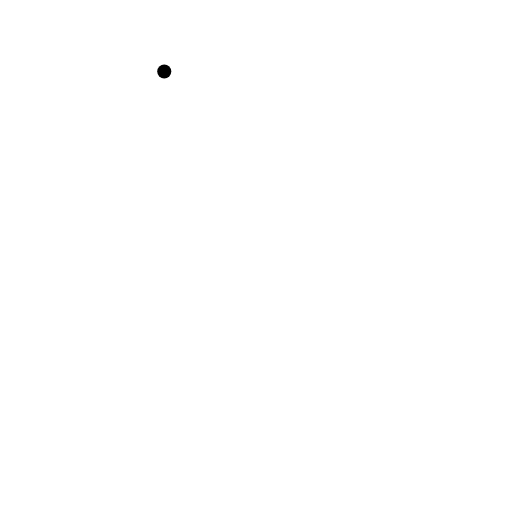
t = 0.00 s
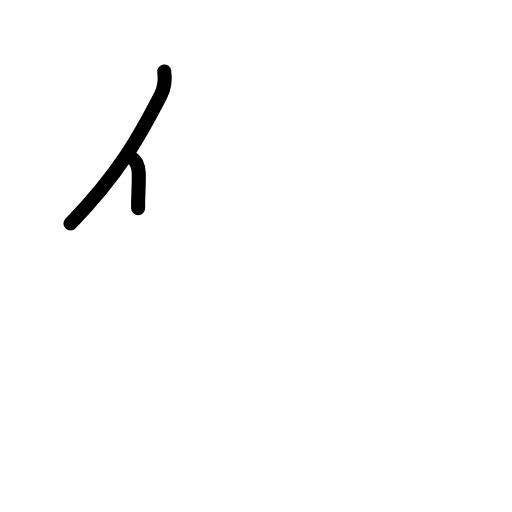
t = 1.63 s
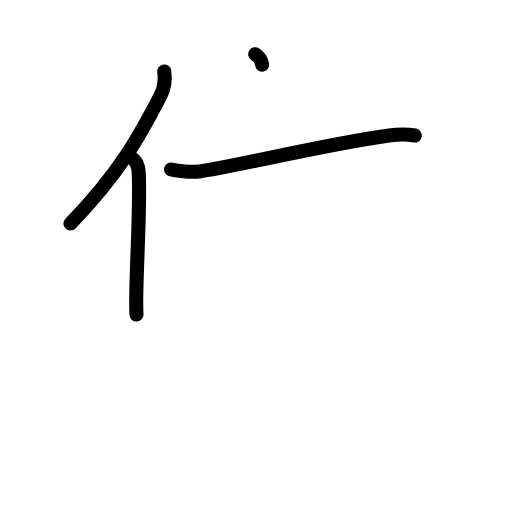
t = 3.17 s
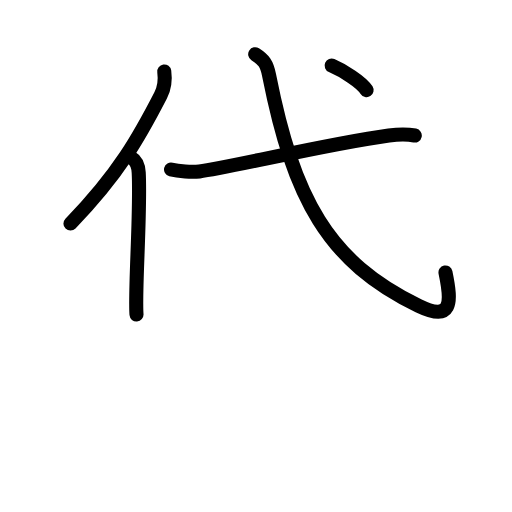
t = 4.75 s
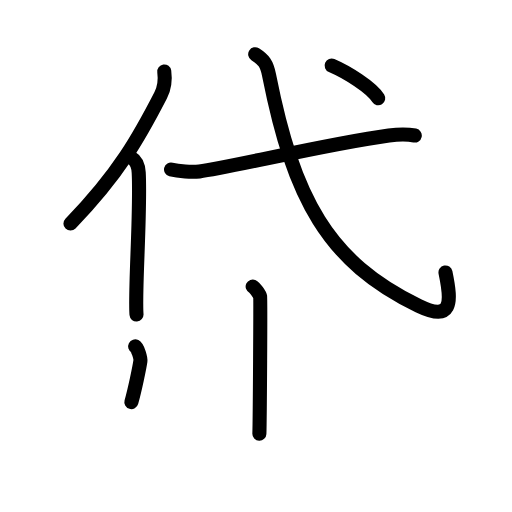
t = 6.38 s
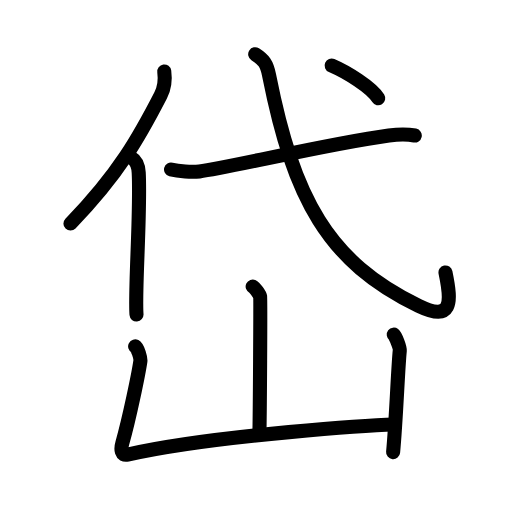
t = 8.00 s

The animated SVG that drew these frames (rendered in a browser with its animation timeline set to each time). Animation: 26 SMIL elements (animate=26); one cycle of 8.00 s.

<?xml version="1.0" encoding="UTF-8"?>
<!--
AniKanjiVG is licensed by CC-BY-SA Paul C. Sommerhoff (https://bitbucket.org/sommerhoff/anikanjivg).
AniKanjiVG uses KanjiVG which is licensed by CC-BY-SA Ulrich Apel (http://kanjivg.tagaini.net).
See also http://creativecommons.org/licenses/by-sa/3.0/
-->
<svg xmlns:kvg='http://kanjivg.tagaini.net' xmlns='http://www.w3.org/2000/svg' width='109' height='109' viewBox='0 0 109 109' style='fill:none;stroke:#000000;stroke-width:3;stroke-linecap:round;stroke-linejoin:round;' id="kvg:kanji_05cb1"><g id="kvg:05cb1" kvg:element="岱"><g id="kvg:05cb1-g1" kvg:element="代" kvg:position="top"><g id="kvg:05cb1-g2" kvg:element="亻" kvg:variant="true" kvg:original="人" kvg:position="left"><path id="kvg:05cb1-s1" kvg:type="㇒" d="M34.97,15.21c0.22,1.61-0.06,3.71-0.77,5.09c-4.52,8.77-8.85,16.61-19.2,27.29"><animate attributeName="d" begin="0.0s" dur="0.5s" from="M34.97,15.21C34.97,15.21,34.97,15.21,34.97,15.21" to="M34.97,15.21c0.22,1.61-0.06,3.71-0.77,5.09" />
<animate attributeName="d" begin="0.5s" dur="0.5s" from="M34.97,15.21c0.22,1.61-0.06,3.71-0.77,5.09c0,0,0,0,0,0,0" to="M34.97,15.21c0.22,1.61-0.06,3.71-0.77,5.09c-4.52,8.77-8.85,16.61-19.2,27.29" />
</path>
<path id="kvg:05cb1-s2" kvg:type="㇑" d="M27.97,33.58c1.22,0.71,1.51,2.21,1.56,3.18c0.44,8.45-0.87,25.11-0.47,30.2"><animate attributeName="d" begin="1.0s" dur="0.5s" from="M27.97,33.58C27.97,33.58,27.97,33.58,27.97,33.58" to="M27.97,33.58c1.22,0.71,1.51,2.21,1.56,3.18" />
<animate attributeName="d" begin="1.5s" dur="0.5s" from="M27.97,33.58c1.22,0.71,1.51,2.21,1.56,3.18c0,0,0,0,0,0,0" to="M27.97,33.58c1.22,0.71,1.51,2.21,1.56,3.18c0.44,8.45-0.87,25.11-0.47,30.2" />
<animate attributeName="d" begin="0s" dur="1.0s" from="M-100,-100" to="M-100,-100" />
</path>
</g>
<g id="kvg:05cb1-g3" kvg:element="弋" kvg:position="right"><path id="kvg:05cb1-s3" kvg:type="㇐" d="M36.41,36.09c1.57,0.4,4.48,0.6,6.04,0.4c6.38-0.79,27.16-5.86,40.34-7.65c2.58-0.35,3.95-0.31,5.51,0.01"><animate attributeName="d" begin="2.0s" dur="0.3333333333333333s" from="M36.41,36.09C36.41,36.09,36.41,36.09,36.41,36.09" to="M36.41,36.09c1.57,0.4,4.48,0.6,6.04,0.4" />
<animate attributeName="d" begin="2.3333333333333335s" dur="0.3333333333333333s" from="M36.41,36.09c1.57,0.4,4.48,0.6,6.04,0.4c0,0,0,0,0,0,0" to="M36.41,36.09c1.57,0.4,4.48,0.6,6.04,0.4c6.38-0.79,27.16-5.86,40.34-7.65" />
<animate attributeName="d" begin="2.6666666666666665s" dur="0.3333333333333333s" from="M36.41,36.09c1.57,0.4,4.48,0.6,6.04,0.4c6.38-0.79,27.16-5.86,40.34-7.65c0,0,0,0,0,0,0" to="M36.41,36.09c1.57,0.4,4.48,0.6,6.04,0.4c6.38-0.79,27.16-5.86,40.34-7.65c2.58-0.35,3.95-0.31,5.51,0.01" />
<animate attributeName="d" begin="0s" dur="2.0s" from="M-100,-100" to="M-100,-100" />
</path>
<path id="kvg:05cb1-s4" kvg:type="㇂" d="M54.33,11.54c1.81,1.15,2.47,2.03,2.95,4.44C62.5,42.25,69.75,55.75,89.13,65.1c7,3.38,7.12-0.35,5.71-7.1"><animate attributeName="d" begin="3.0s" dur="0.3333333333333333s" from="M54.33,11.54C54.33,11.54,54.33,11.54,54.33,11.54" to="M54.33,11.54c1.81,1.15,2.47,2.03,2.95,4.44" />
<animate attributeName="d" begin="3.3333333333333335s" dur="0.3333333333333333s" from="M54.33,11.54c1.81,1.15,2.47,2.03,2.95,4.44c0,0,0,0,0,0,0" to="M54.33,11.54c1.81,1.15,2.47,2.03,2.95,4.44C62.5,42.25,69.75,55.75,89.13,65.1" />
<animate attributeName="d" begin="3.6666666666666665s" dur="0.3333333333333333s" from="M54.33,11.54c1.81,1.15,2.47,2.03,2.95,4.44C62.5,42.25,69.75,55.75,89.13,65.1c0,0,0,0,0,0,0" to="M54.33,11.54c1.81,1.15,2.47,2.03,2.95,4.44C62.5,42.25,69.75,55.75,89.13,65.1c7,3.38,7.12-0.35,5.71-7.1" />
<animate attributeName="d" begin="0s" dur="3.0s" from="M-100,-100" to="M-100,-100" />
</path>
<g id="kvg:05cb1-g4" kvg:element="丶"><path id="kvg:05cb1-s5" kvg:type="㇔" d="M70.6,13.96c3.23,1.39,8.41,4.58,9.92,6.97"><animate attributeName="d" begin="4.0s" dur="1.0s" from="M70.6,13.96C70.6,13.96,70.6,13.96,70.6,13.96" to="M70.6,13.96c3.23,1.39,8.41,4.58,9.92,6.97" />
<animate attributeName="d" begin="0s" dur="4.0s" from="M-100,-100" to="M-100,-100" />
</path>
</g>
</g>
</g>
<g id="kvg:05cb1-g5" kvg:element="山" kvg:position="bottom" kvg:radical="general"><path id="kvg:05cb1-s6" kvg:type="㇑a" d="M53.79,61c0.48,0.23,1.5,1.7,1.59,2.15c0.1,0.45-0.06,26.35-0.16,29.18"><animate attributeName="d" begin="5.0s" dur="0.5s" from="M53.79,61C53.79,61,53.79,61,53.79,61" to="M53.79,61c0.48,0.23,1.5,1.7,1.59,2.15" />
<animate attributeName="d" begin="5.5s" dur="0.5s" from="M53.79,61c0.48,0.23,1.5,1.7,1.59,2.15c0,0,0,0,0,0,0" to="M53.79,61c0.48,0.23,1.5,1.7,1.59,2.15c0.1,0.45-0.06,26.35-0.16,29.18" />
<animate attributeName="d" begin="0s" dur="5.0s" from="M-100,-100" to="M-100,-100" />
</path>
<path id="kvg:05cb1-s7" kvg:type="㇄a" d="M28.77,73.74c0.56,0.29,1.2,2.53,1.12,3.12c-0.37,2.61-2.34,12.18-3.85,17.48c-0.37,1.3-0.26,2.75,1.11,2.44C46,92.5,81,90.44,83.99,90.37"><animate attributeName="d" begin="6.0s" dur="0.25s" from="M28.77,73.74C28.77,73.74,28.77,73.74,28.77,73.74" to="M28.77,73.74c0.56,0.29,1.2,2.53,1.12,3.12" />
<animate attributeName="d" begin="6.25s" dur="0.25s" from="M28.77,73.74c0.56,0.29,1.2,2.53,1.12,3.12c0,0,0,0,0,0,0" to="M28.77,73.74c0.56,0.29,1.2,2.53,1.12,3.12c-0.37,2.61-2.34,12.18-3.85,17.48" />
<animate attributeName="d" begin="6.5s" dur="0.25s" from="M28.77,73.74c0.56,0.29,1.2,2.53,1.12,3.12c-0.37,2.61-2.34,12.18-3.85,17.48c0,0,0,0,0,0,0" to="M28.77,73.74c0.56,0.29,1.2,2.53,1.12,3.12c-0.37,2.61-2.34,12.18-3.85,17.48c-0.37,1.3-0.26,2.75,1.11,2.44" />
<animate attributeName="d" begin="6.75s" dur="0.25s" from="M28.77,73.74c0.56,0.29,1.2,2.53,1.12,3.12c-0.37,2.61-2.34,12.18-3.85,17.48c-0.37,1.3-0.26,2.75,1.11,2.44c0,0,0,0,0,0,0" to="M28.77,73.74c0.56,0.29,1.2,2.53,1.12,3.12c-0.37,2.61-2.34,12.18-3.85,17.48c-0.37,1.3-0.26,2.75,1.11,2.44C46,92.5,81,90.44,83.99,90.37" />
<animate attributeName="d" begin="0s" dur="6.0s" from="M-100,-100" to="M-100,-100" />
</path>
<path id="kvg:05cb1-s8" kvg:type="㇑" d="M83.83,71.24c0.39,0.3,1.34,2.76,1.28,3.37c-0.39,3.72-0.77,14.71-1.42,21.64"><animate attributeName="d" begin="7.0s" dur="0.5s" from="M83.83,71.24C83.83,71.24,83.83,71.24,83.83,71.24" to="M83.83,71.24c0.39,0.3,1.34,2.76,1.28,3.37" />
<animate attributeName="d" begin="7.5s" dur="0.5s" from="M83.83,71.24c0.39,0.3,1.34,2.76,1.28,3.37c0,0,0,0,0,0,0" to="M83.83,71.24c0.39,0.3,1.34,2.76,1.28,3.37c-0.39,3.72-0.77,14.71-1.42,21.64" />
<animate attributeName="d" begin="0s" dur="7.0s" from="M-100,-100" to="M-100,-100" />
</path>
</g>
</g>
</svg>
